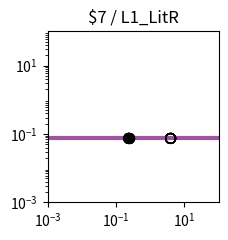

The matplotlib source for this figure: (Note: this script raises an exception after producing the figure.)
import matplotlib.pyplot as plt
import matplotlib.ticker as ticker
import numpy as np

fig, ax = plt.subplots(figsize=(2.5,2.5))

plt.xlim(1.000000e-03, 1.000000e+02)
plt.ylim(1.000000e-03, 1.000000e+02)

x = np.array([1.000000e-03,1.122018e-03,1.258925e-03,1.412538e-03,1.584893e-03,1.778279e-03,1.995262e-03,2.238721e-03,2.511886e-03,2.818383e-03,3.162278e-03,3.548134e-03,3.981072e-03,4.466836e-03,5.011872e-03,5.623413e-03,6.309573e-03,7.079458e-03,7.943282e-03,8.912509e-03,1.000000e-02,1.122018e-02,1.258925e-02,1.412538e-02,1.584893e-02,1.778279e-02,1.995262e-02,2.238721e-02,2.511886e-02,2.818383e-02,3.162278e-02,3.548134e-02,3.981072e-02,4.466836e-02,5.011872e-02,5.623413e-02,6.309573e-02,7.079458e-02,7.943282e-02,8.912509e-02,1.000000e-01,1.122018e-01,1.258925e-01,1.412538e-01,1.584893e-01,1.778279e-01,1.995262e-01,2.238721e-01,2.511886e-01,2.818383e-01,3.162278e-01,3.548134e-01,3.981072e-01,4.466836e-01,5.011872e-01,5.623413e-01,6.309573e-01,7.079458e-01,7.943282e-01,8.912509e-01,1.000000e+00,1.122018e+00,1.258925e+00,1.412538e+00,1.584893e+00,1.778279e+00,1.995262e+00,2.238721e+00,2.511886e+00,2.818383e+00,3.162278e+00,3.548134e+00,3.981072e+00,4.466836e+00,5.011872e+00,5.623413e+00,6.309573e+00,7.079458e+00,7.943282e+00,8.912509e+00,1.000000e+01,1.122018e+01,1.258925e+01,1.412538e+01,1.584893e+01,1.778279e+01,1.995262e+01,2.238721e+01,2.511886e+01,2.818383e+01,3.162278e+01,3.548134e+01,3.981072e+01,4.466836e+01,5.011872e+01,5.623413e+01,6.309573e+01,7.079458e+01,7.943282e+01,8.912509e+01,1.000000e+02,])
y = np.array([7.400000e-02,7.400000e-02,7.400000e-02,7.400000e-02,7.400000e-02,7.400000e-02,7.400000e-02,7.400000e-02,7.400000e-02,7.400000e-02,7.400000e-02,7.400000e-02,7.400000e-02,7.400000e-02,7.400000e-02,7.400000e-02,7.400000e-02,7.400000e-02,7.400000e-02,7.400000e-02,7.400000e-02,7.400000e-02,7.400000e-02,7.400000e-02,7.400000e-02,7.400000e-02,7.400000e-02,7.400000e-02,7.400000e-02,7.400000e-02,7.400000e-02,7.400000e-02,7.400000e-02,7.400000e-02,7.400000e-02,7.400000e-02,7.400000e-02,7.400000e-02,7.400000e-02,7.400000e-02,7.400000e-02,7.400000e-02,7.400000e-02,7.400000e-02,7.400000e-02,7.400000e-02,7.400000e-02,7.400000e-02,7.400000e-02,7.400000e-02,7.400000e-02,7.400000e-02,7.400000e-02,7.400000e-02,7.400000e-02,7.400000e-02,7.400000e-02,7.400000e-02,7.400000e-02,7.400000e-02,7.400000e-02,7.400000e-02,7.400000e-02,7.400000e-02,7.400000e-02,7.400000e-02,7.400000e-02,7.400000e-02,7.400000e-02,7.400000e-02,7.400000e-02,7.400000e-02,7.400000e-02,7.400000e-02,7.400000e-02,7.400000e-02,7.400000e-02,7.400000e-02,7.400000e-02,7.400000e-02,7.400000e-02,7.400000e-02,7.400000e-02,7.400000e-02,7.400000e-02,7.400000e-02,7.400000e-02,7.400000e-02,7.400000e-02,7.400000e-02,7.400000e-02,7.400000e-02,7.400000e-02,7.400000e-02,7.400000e-02,7.400000e-02,7.400000e-02,7.400000e-02,7.400000e-02,7.400000e-02,7.400000e-02,])
c = "#9c53a0"

hi_x = np.array([2.356371e-01,2.356371e-01,2.356371e-01,2.356371e-01,])
hi_y = np.array([7.400000e-02,7.400000e-02,7.400000e-02,7.400000e-02,])
lo_x = np.array([3.946167e+00,3.946167e+00,3.946167e+00,3.946167e+00,3.946167e+00,3.946167e+00,3.946167e+00,3.946167e+00,2.356371e-01,2.356371e-01,2.356371e-01,2.356371e-01,])
lo_y = np.array([7.400000e-02,7.400000e-02,7.400000e-02,7.400000e-02,7.400000e-02,7.400000e-02,7.400000e-02,7.400000e-02,7.400000e-02,7.400000e-02,7.400000e-02,7.400000e-02,])

plt.loglog(x,y,lw=3,color=c)
plt.scatter(hi_x,hi_y,marker='o',s=50,color='black',zorder=10)
plt.scatter(lo_x,lo_y,marker='o',s=50,edgecolors='black',color='none',zorder=10)

plt.title("$7 / L1_LitR")

ax.xaxis.set_major_locator(ticker.LogLocator(numticks=3))
ax.yaxis.set_major_locator(ticker.LogLocator(numticks=3))

ax.set_aspect('equal')
plt.tight_layout()

plt.savefig("/home/<user>/output/response_plot_$7_L1_LitR.png", bbox_inches='tight')
